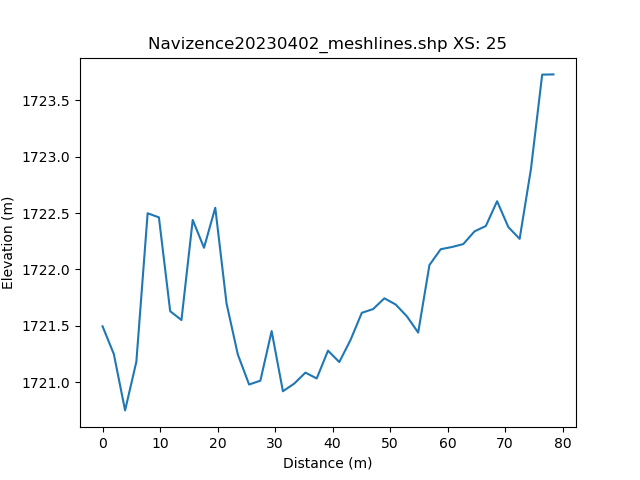

Source data for this figure (header and first rows):
, h_distance, Elevation
0, 0.0, 1721
1, 0.9896, 1721
2, 1.979, 1721
3, 2.969, 1721
4, 3.958, 1721
5, 4.948, 1721
6, 5.938, 1721
7, 6.927, 1722
8, 7.917, 1722
9, 8.906, 1723
10, 9.896, 1722
11, 10.89, 1722
12, 11.88, 1722
13, 12.86, 1722
14, 13.85, 1722
15, 14.84, 1722
16, 15.83, 1722
17, 16.82, 1722
18, 17.81, 1722
19, 18.8, 1722
20, 19.79, 1723
21, 20.78, 1722
22, 21.77, 1722
23, 22.76, 1721
24, 23.75, 1721
25, 24.74, 1721
26, 25.73, 1721
27, 26.72, 1721
28, 27.71, 1721
29, 28.7, 1721
30, 29.69, 1721
31, 30.68, 1721
32, 31.67, 1721
33, 32.66, 1721
34, 33.65, 1721
35, 34.64, 1721
36, 35.63, 1721
37, 36.62, 1721
38, 37.61, 1721
39, 38.59, 1721
40, 39.58, 1721
41, 40.57, 1721
42, 41.56, 1721
43, 42.55, 1721
44, 43.54, 1721
45, 44.53, 1722
46, 45.52, 1722
47, 46.51, 1722
48, 47.5, 1722
49, 48.49, 1722
50, 49.48, 1722
51, 50.47, 1722
52, 51.46, 1722
53, 52.45, 1722
54, 53.44, 1722
55, 54.43, 1722
56, 55.42, 1721
57, 56.41, 1722
58, 57.4, 1722
59, 58.39, 1722
... 42 more rows
